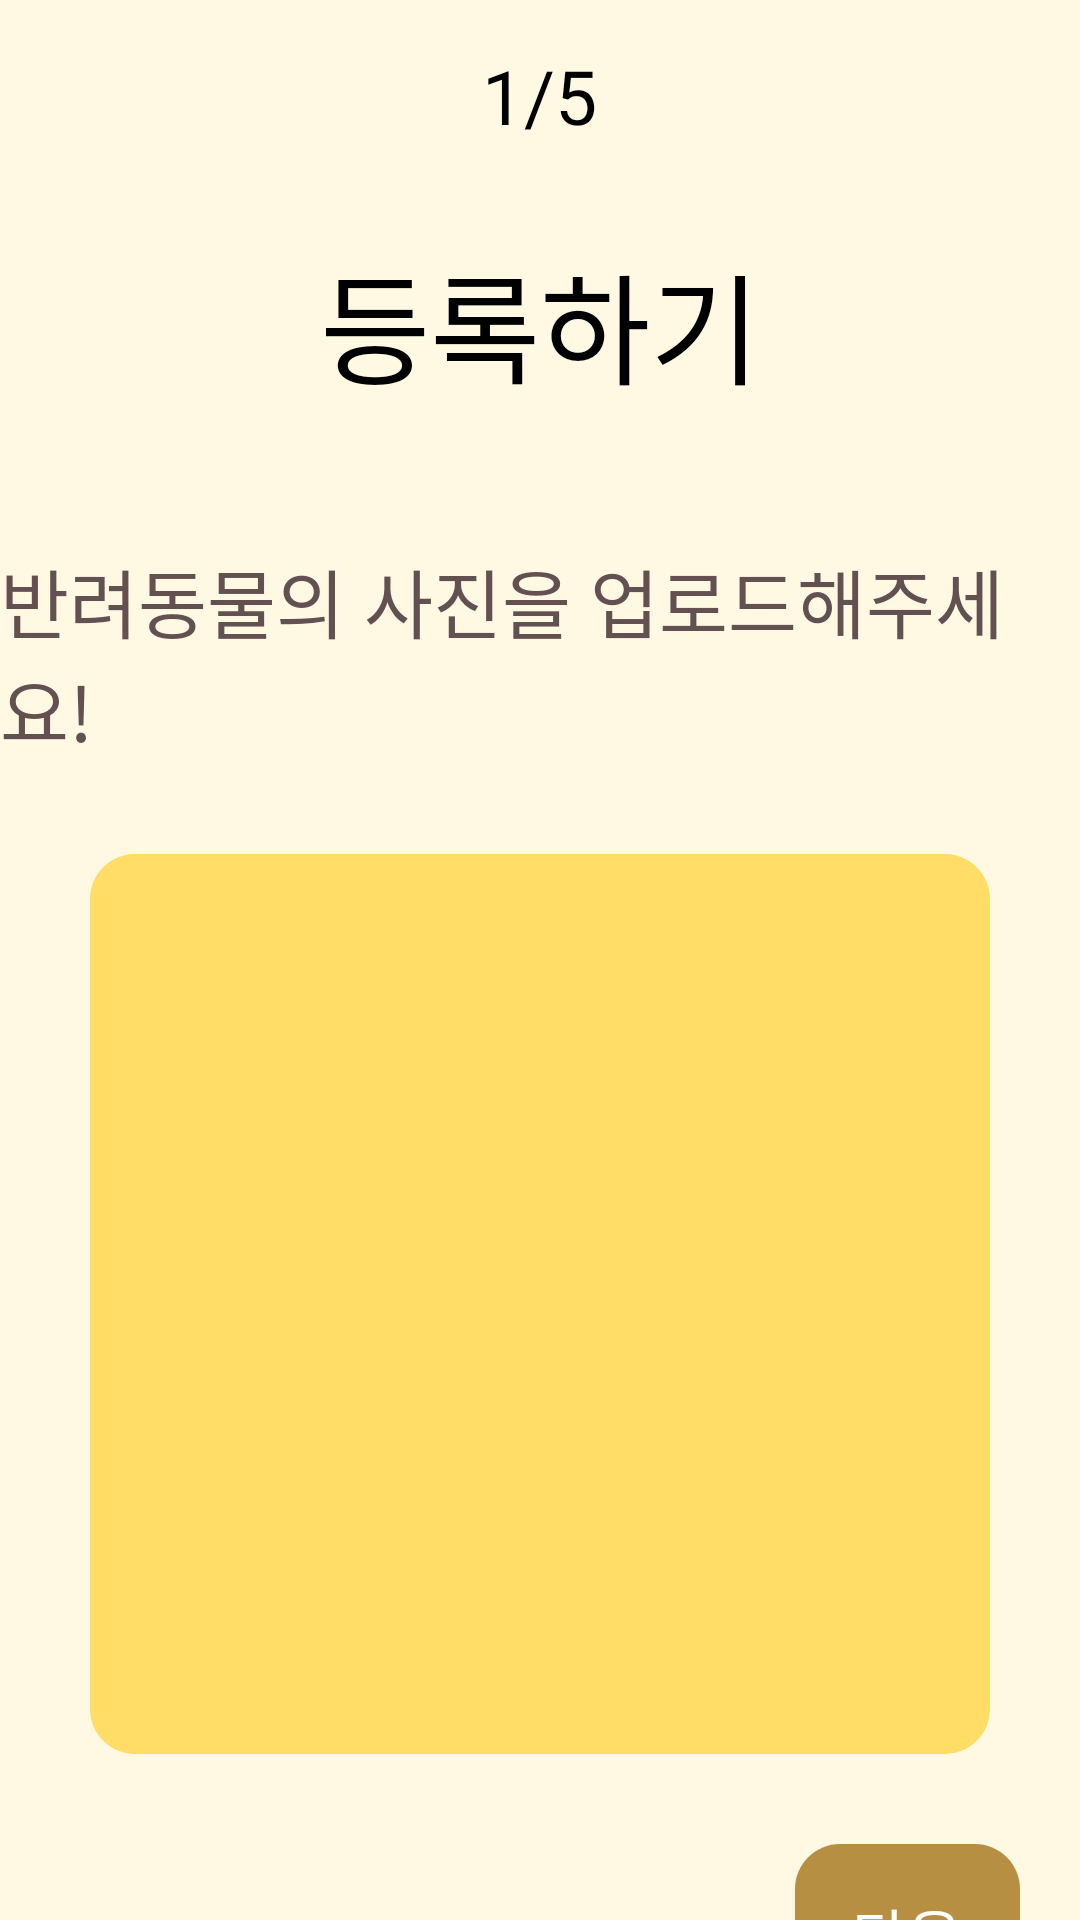

Reconstruct the res/layout file that produces this screen, plus the resources it refers to.
<!-- AndroidManifest.xml: application theme Theme.PetInEuphoria -->
<!-- res/layout/activity_find_register.xml -->
<?xml version="1.0" encoding="utf-8"?>
<LinearLayout
    xmlns:android="http://schemas.android.com/apk/res/android"
    android:layout_width="match_parent"
    android:layout_height="match_parent"
    android:orientation="vertical"
    android:background="#FFF9E4">

    <TextView
        android:text="1/5"
        android:layout_marginTop="15dp"
        android:layout_gravity="center"
        android:layout_width="wrap_content"
        android:layout_height="wrap_content"
        android:textColor="@color/black"
        android:textSize="25dp" />

    <TextView
        android:text="등록하기"
        android:layout_marginTop="30dp"
        android:layout_gravity="center"
        android:layout_width="wrap_content"
        android:layout_height="wrap_content"
        android:textColor="@color/black"
        android:textSize="40dp" />

    <TextView
        android:text="반려동물의 사진을 업로드해주세요!"
        android:layout_marginTop="45dp"
        android:layout_gravity="center"
        android:layout_width="wrap_content"
        android:layout_height="wrap_content"
        android:textColor="#635151"
        android:textSize="25dp" />

    <ImageView
        android:id="@+id/ivProfile"
        android:layout_width="300dp"
        android:layout_height="300dp"
        android:layout_marginTop="30dp"
        android:background="@drawable/exam"
        android:layout_gravity="center" />

    <androidx.appcompat.widget.AppCompatButton
        android:id="@+id/next_button"
        android:layout_marginTop="30dp"
        android:layout_marginRight="20dp"
        android:text="다음"
        android:textSize="20dp"
        android:textColor="@color/white"
        style="?android:attr/borderlessButtonStyle"
        android:background="@drawable/next_button"
        android:layout_width="75dp"
        android:layout_height="60dp"
        android:layout_gravity="end" />

</LinearLayout>
<!-- resources referenced by this layout -->
<resources>
  <!-- drawable exam (drawable) -->
  <?xml version="1.0" encoding="utf-8"?>
  <shape
      xmlns:android="http://schemas.android.com/apk/res/android"
      android:shape="rectangle">
      <solid android:color="#FFDD66" />
      <corners android:radius="15dp"/>
  </shape>
  <!-- drawable next_button (drawable) -->
  <?xml version="1.0" encoding="utf-8"?>
  <shape
      xmlns:android="http://schemas.android.com/apk/res/android"
      android:shape="rectangle">
      <solid android:color="#B78F43" />
      <corners android:radius="15dp"/>
  
  </shape>
  <style name="Theme.PetInEuphoria" parent="Theme.MaterialComponents.DayNight.DarkActionBar">
          
          <item name="colorPrimary">@color/purple_500</item>
          <item name="colorPrimaryVariant">@color/purple_700</item>
          <item name="colorOnPrimary">@color/white</item>
          
          <item name="colorSecondary">@color/teal_200</item>
          <item name="colorSecondaryVariant">@color/teal_700</item>
          <item name="colorOnSecondary">@color/black</item>
          
          <item name="android:statusBarColor" tools:targetApi="l">?attr/colorPrimaryVariant</item>
          
          <item name="android:datePickerStyle">@style/CustomDatePicker</item>
      </style>
  <style name="CustomDatePicker">
          <item name="android:datePickerMode">spinner</item>
      </style>
  <!-- not gathered from this repository: default colours our renderer supplied (Android Studio template values) -->
  <color name="purple_500">#FF6200EE</color>
  <color name="purple_700">#FF3700B3</color>
  <color name="teal_200">#FF03DAC5</color>
  <color name="teal_700">#FF018786</color>
  <color name="black">#FF000000</color>
  <color name="white">#FFFFFFFF</color>
</resources>
